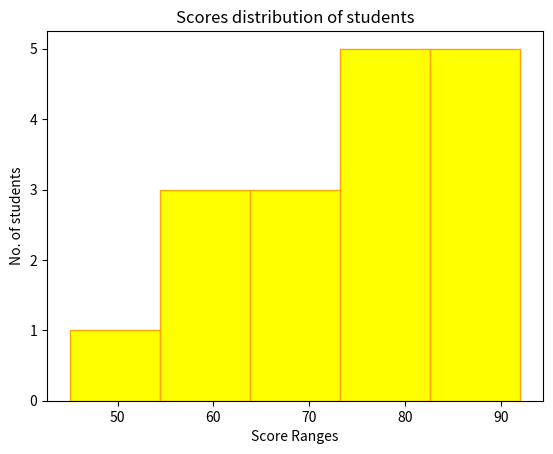

Write the Python code that produced this figure.
# histogram - numerical continuous data
#           - shows distibution of data by dividing into ranges
#           - groups data, shows frequency

# plt.hist(data,bins = no.of bins, color = 'color', edgecolor = 'color')

import matplotlib.pyplot as plt

scores = [45,67,89,56,78,88,92,60,74,81,59,66,75,82,90,85,70]

plt.hist(scores, bins = 5, color='yellow', edgecolor = 'orange')
plt.title('Scores distribution of students')
plt.xlabel('Score Ranges')
plt.ylabel("No. of students")
plt.show()